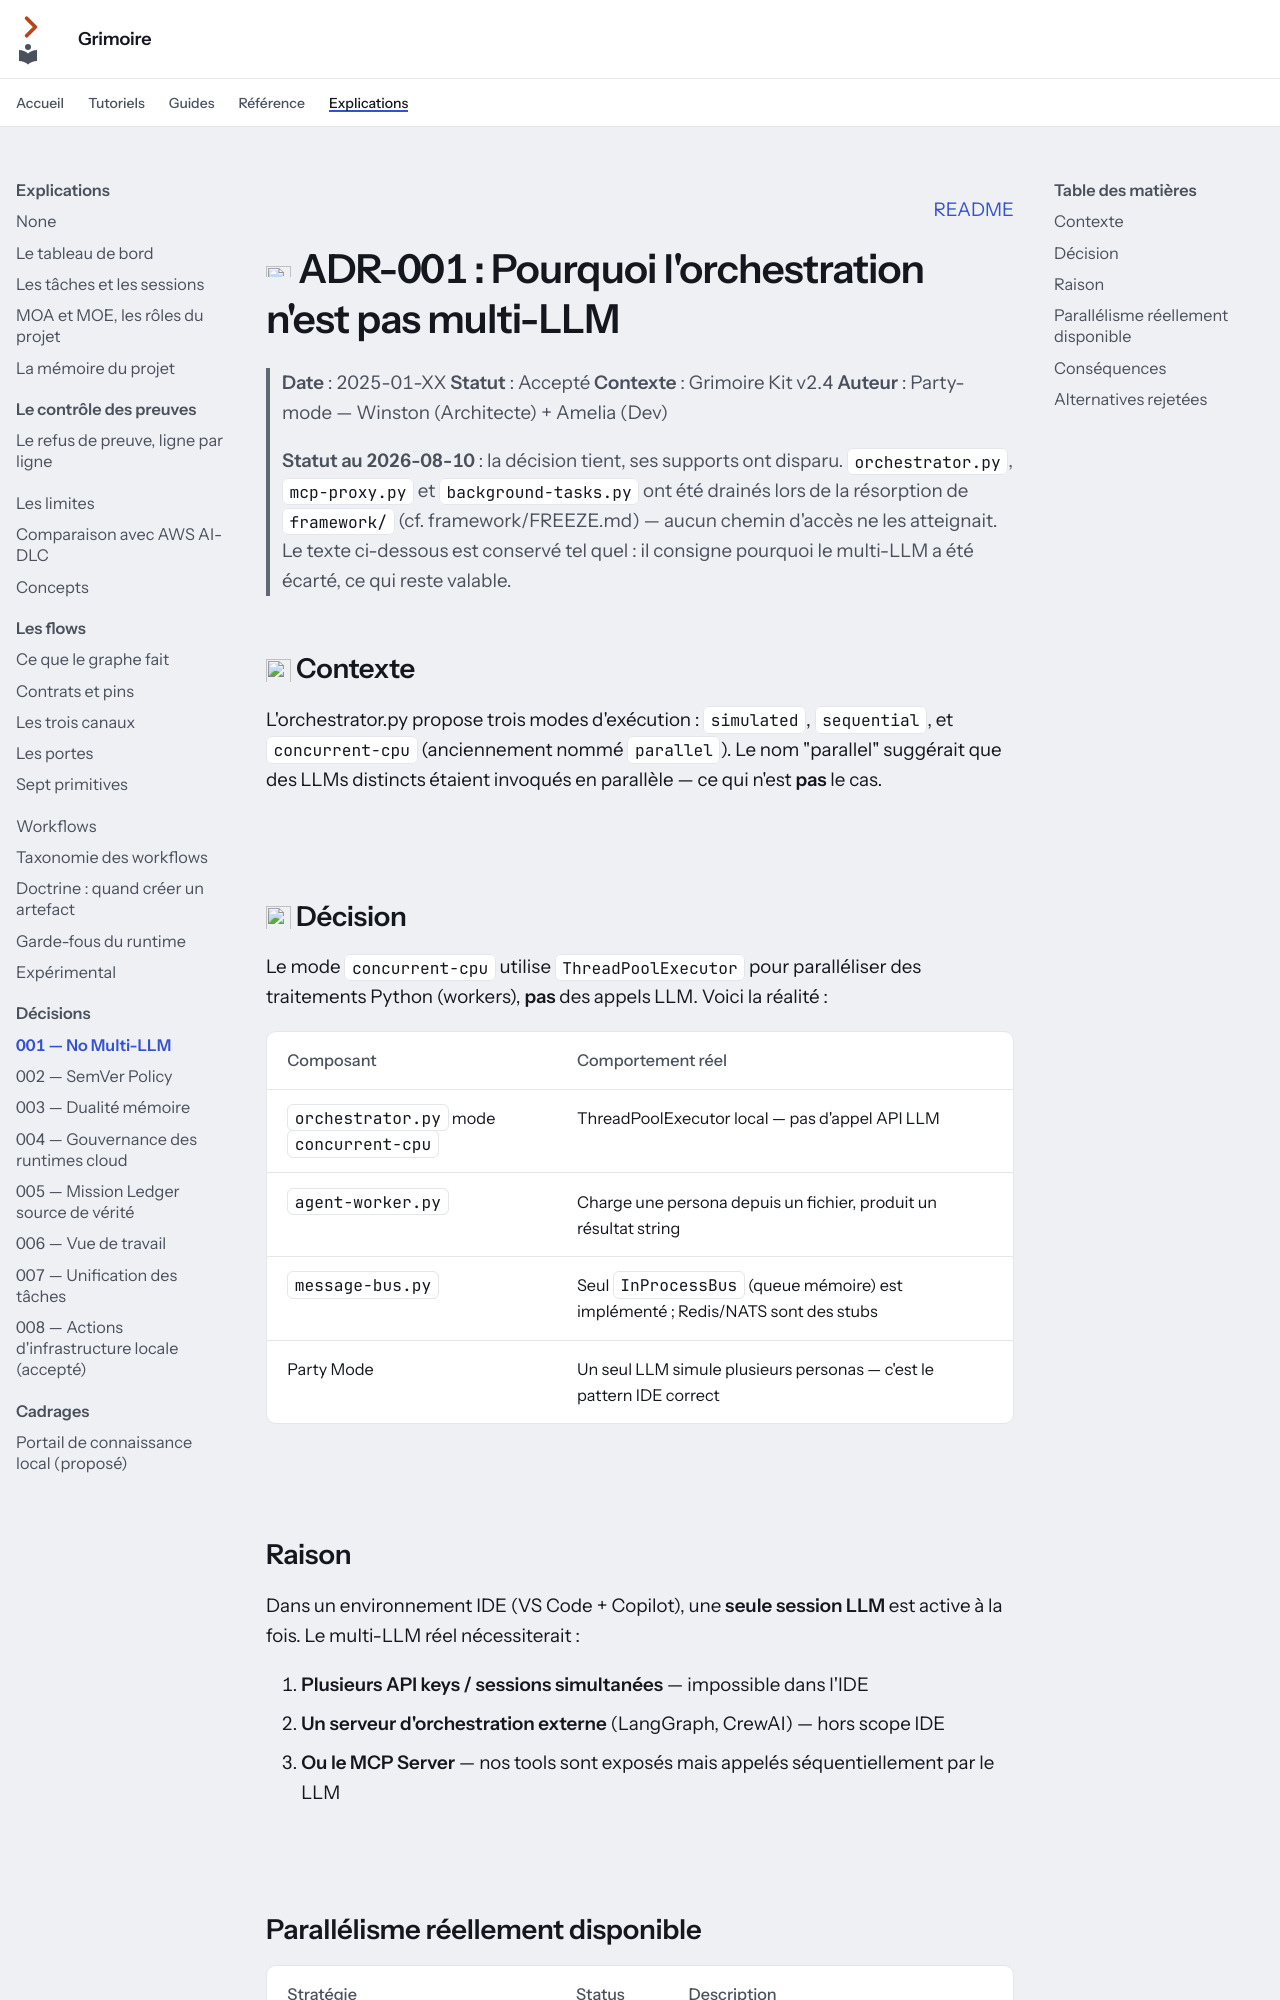

repository: Guilhem-Bonnet/Grimoire-kit · page: explications/decisions/adr-001-no-multi-llm/index.html · generator: mkdocs

---
audience: décision
---

<p align="right"><a href="../../../README.md">README</a></p>

# <img src="../../assets/icons/doc.svg" width="32" height="32" alt=""> ADR-001 : Pourquoi l'orchestration n'est pas multi-LLM

> **Date** : 2025-01-XX 
> **Statut** : Accepté 
> **Contexte** : Grimoire Kit v2.4 
> **Auteur** : Party-mode — Winston (Architecte) + Amelia (Dev)
>
> **Statut au 2026-08-10** : la décision tient, ses supports ont disparu.
> `orchestrator.py`, `mcp-proxy.py` et `background-tasks.py` ont été drainés
> lors de la résorption de `framework/` (cf. framework/FREEZE.md) — aucun
> chemin d'accès ne les atteignait. Le texte ci-dessous est conservé tel quel :
> il consigne pourquoi le multi-LLM a été écarté, ce qui reste valable.

## <img src="../../assets/icons/book.svg" width="28" height="28" alt=""> Contexte

L'orchestrator.py propose trois modes d'exécution : `simulated`, `sequential`, et `concurrent-cpu` (anciennement nommé `parallel`). Le nom "parallel" suggérait que des LLMs distincts étaient invoqués en parallèle — ce qui n'est **pas** le cas.

<img src="../../assets/divider.svg" width="100%" alt="">

## <img src="../../assets/icons/doc.svg" width="28" height="28" alt=""> Décision

Le mode `concurrent-cpu` utilise `ThreadPoolExecutor` pour paralléliser des traitements Python (workers), **pas** des appels LLM. Voici la réalité :

| Composant | Comportement réel |
|-----------|------------------|
| `orchestrator.py` mode `concurrent-cpu` | ThreadPoolExecutor local — pas d'appel API LLM |
| `agent-worker.py` | Charge une persona depuis un fichier, produit un résultat string |
| `message-bus.py` | Seul `InProcessBus` (queue mémoire) est implémenté ; Redis/NATS sont des stubs |
| Party Mode | Un seul LLM simule plusieurs personas — c'est le pattern IDE correct |

<img src="../../assets/divider.svg" width="100%" alt="">

## Raison

Dans un environnement IDE (VS Code + Copilot), une **seule session LLM** est active à la fois. Le multi-LLM réel nécessiterait :

1. **Plusieurs API keys / sessions simultanées** — impossible dans l'IDE
2. **Un serveur d'orchestration externe** (LangGraph, CrewAI) — hors scope IDE
3. **Ou le MCP Server** — nos tools sont exposés mais appelés séquentiellement par le LLM

<img src="../../assets/divider.svg" width="100%" alt="">
